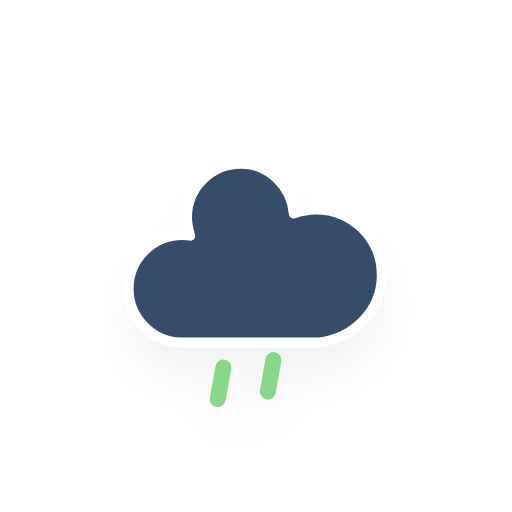
t = 0.00 s
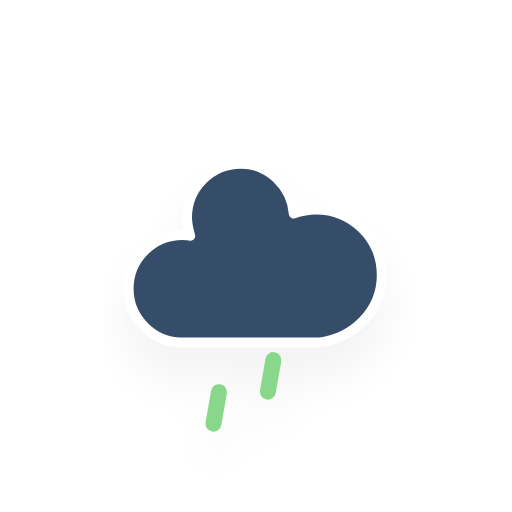
t = 0.25 s
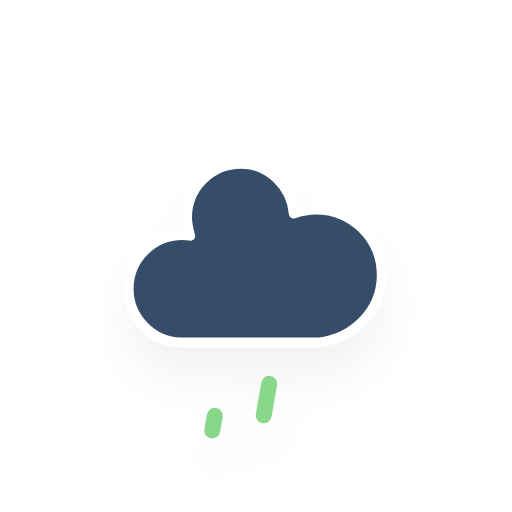
t = 2.25 s
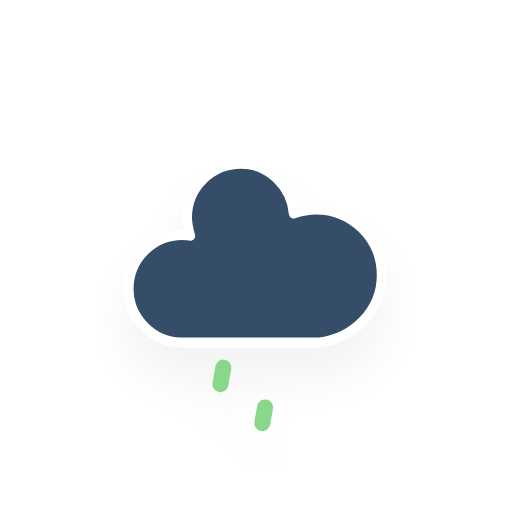
t = 4.25 s
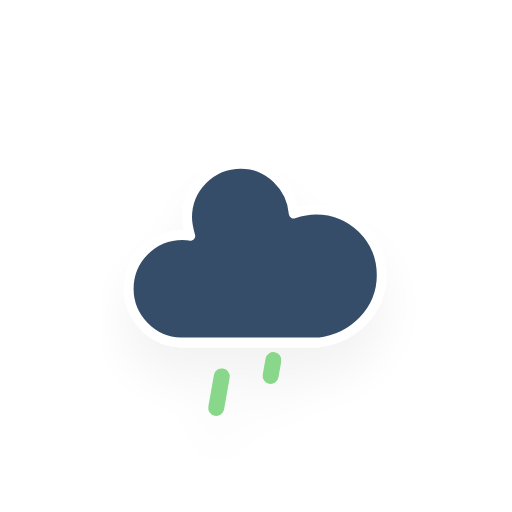
t = 6.25 s

The animated SVG that drew these frames (rendered in a browser with its animation timeline set to each time). Animation: 1 CSS @keyframes rule; one cycle of 8.25 s, repeats indefinitely.

<?xml version="1.0" encoding="utf-8"?>
<!-- (c) ammap.com | SVG weather icons -->
<svg
    version="1.1"
    xmlns="http://www.w3.org/2000/svg"
    xmlns:xlink="http://www.w3.org/1999/xlink"
    width="64"
    height="64"
    viewbox="0 0 64 64">
    <defs>
        <filter id="blur" width="200%" height="200%">
            <feGaussianBlur in="SourceAlpha" stdDeviation="3"/>
            <feOffset dx="0" dy="4" result="offsetblur"/>
            <feComponentTransfer>
                <feFuncA type="linear" slope="0.05"/>
            </feComponentTransfer>
            <feMerge> 
                <feMergeNode/>
                <feMergeNode in="SourceGraphic"/> 
            </feMerge>
        </filter>
        <style type="text/css"><![CDATA[
/*
** RAIN
*/
@keyframes am-weather-rain {
  0% {
    stroke-dashoffset: 0;
  }

  100% {
    stroke-dashoffset: -100;
  }
}

.am-weather-rain-1 {
  -webkit-animation-name: am-weather-rain;
     -moz-animation-name: am-weather-rain;
      -ms-animation-name: am-weather-rain;
          animation-name: am-weather-rain;
  -webkit-animation-duration: 8s;
     -moz-animation-duration: 8s;
      -ms-animation-duration: 8s;
          animation-duration: 8s;
  -webkit-animation-timing-function: linear;
     -moz-animation-timing-function: linear;
      -ms-animation-timing-function: linear;
          animation-timing-function: linear;
  -webkit-animation-iteration-count: infinite;
     -moz-animation-iteration-count: infinite;
      -ms-animation-iteration-count: infinite;
          animation-iteration-count: infinite;
}

.am-weather-rain-2 {
  -webkit-animation-name: am-weather-rain;
     -moz-animation-name: am-weather-rain;
      -ms-animation-name: am-weather-rain;
          animation-name: am-weather-rain;
  -webkit-animation-delay: 0.25s;
     -moz-animation-delay: 0.25s;
      -ms-animation-delay: 0.25s;
          animation-delay: 0.25s;
  -webkit-animation-duration: 8s;
     -moz-animation-duration: 8s;
      -ms-animation-duration: 8s;
          animation-duration: 8s;
  -webkit-animation-timing-function: linear;
     -moz-animation-timing-function: linear;
      -ms-animation-timing-function: linear;
          animation-timing-function: linear;
  -webkit-animation-iteration-count: infinite;
     -moz-animation-iteration-count: infinite;
      -ms-animation-iteration-count: infinite;
          animation-iteration-count: infinite;
}
        ]]></style>
    </defs>
    <g filter="url(#blur)" id="rainy-5">
        <g transform="translate(20,10)">
            <g>
                <path d="M47.7,35.4c0-4.6-3.7-8.2-8.2-8.2c-1,0-1.9,0.2-2.8,0.5c-0.3-3.4-3.1-6.2-6.6-6.2c-3.7,0-6.7,3-6.7,6.7c0,0.8,0.2,1.6,0.4,2.3    c-0.3-0.1-0.7-0.1-1-0.1c-3.7,0-6.7,3-6.7,6.7c0,3.6,2.9,6.6,6.5,6.7l17.2,0C44.2,43.3,47.7,39.8,47.7,35.4z" fill="#354D67" stroke="white" stroke-linejoin="round" stroke-width="1.2" transform="translate(-20,-11)"/>
            </g>
        </g>
        <g transform="translate(34,46), rotate(10)">
            <line class="am-weather-rain-1" fill="none" stroke="#89d78a" stroke-dasharray="4,7" stroke-linecap="round" stroke-width="2" transform="translate(-6,1)" x1="0" x2="0" y1="0" y2="8" />
            <line class="am-weather-rain-2" fill="none" stroke="#89d78a" stroke-dasharray="4,7" stroke-linecap="round" stroke-width="2" transform="translate(0,-1)" x1="0" x2="0" y1="0" y2="8" />
        </g>
    </g>
</svg>
